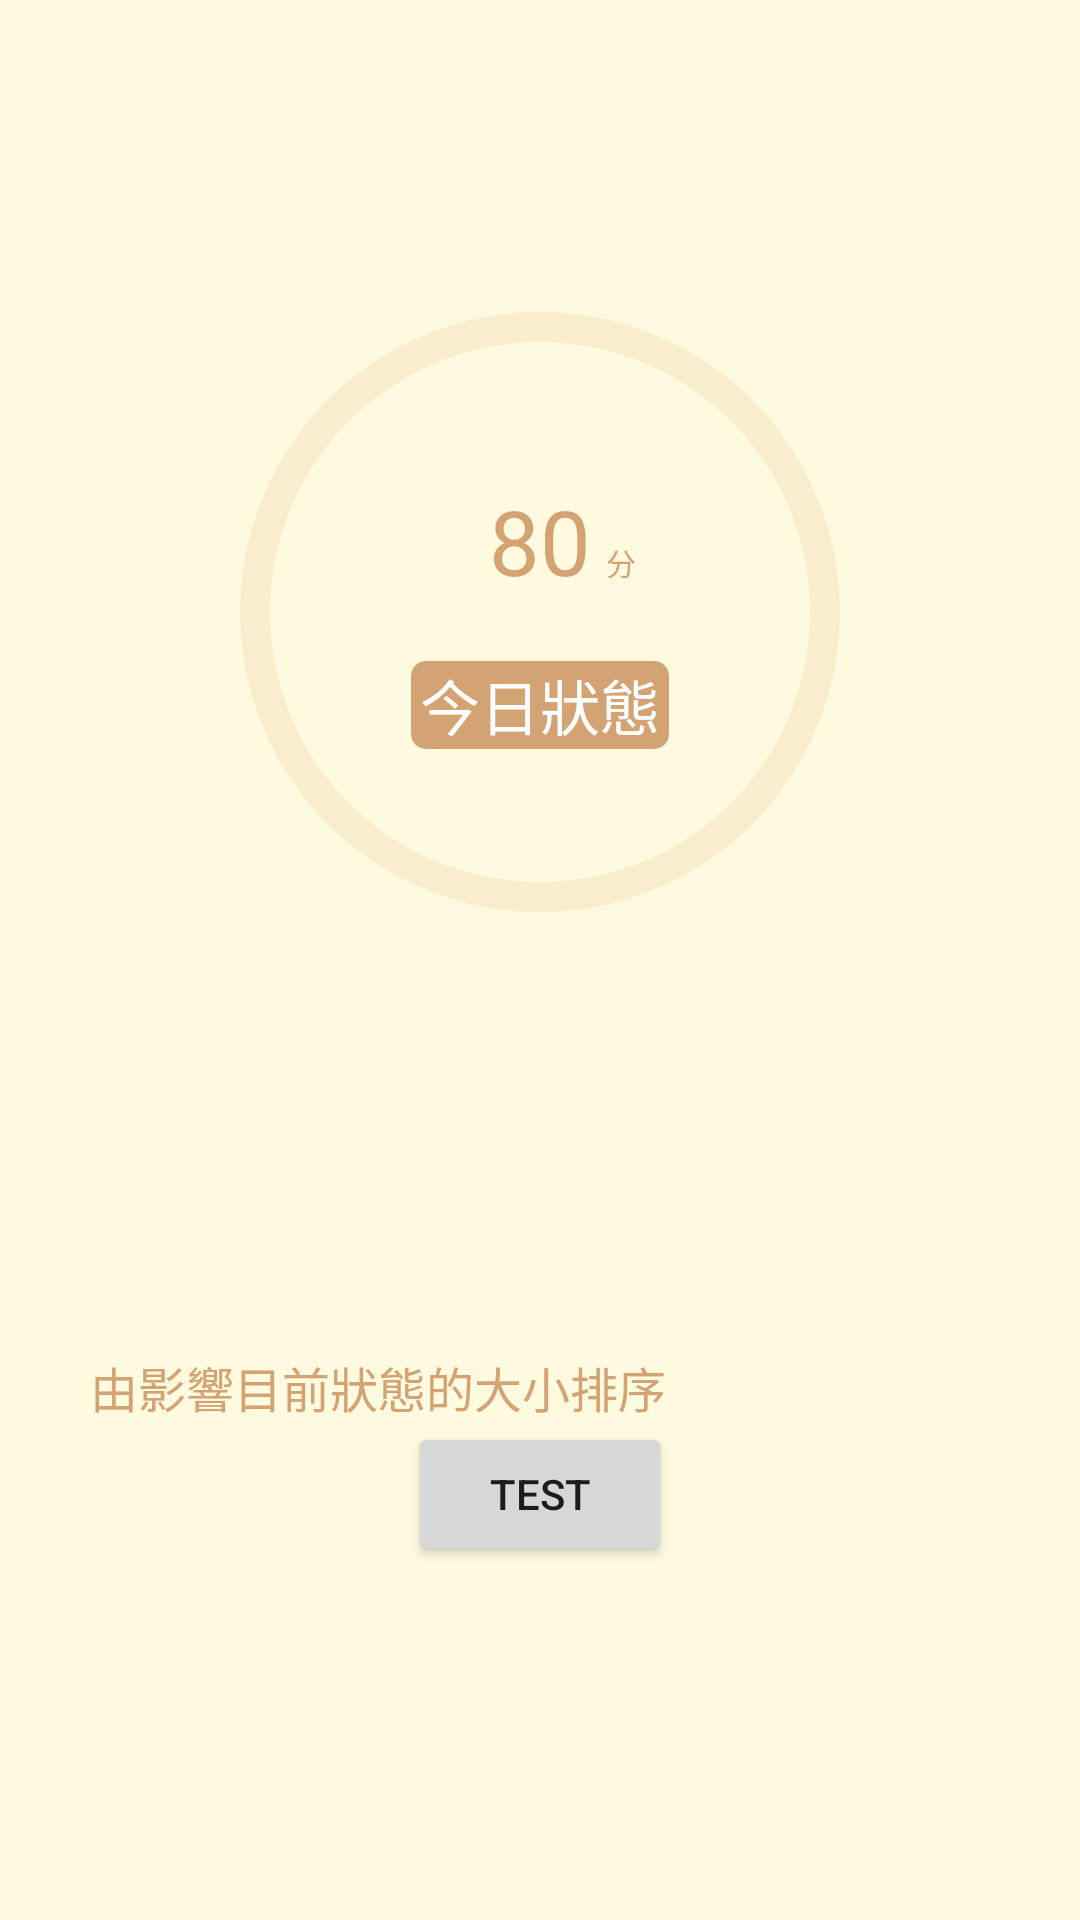

The Android layout XML behind this screen, and the referenced resources:
<!-- AndroidManifest.xml: application theme Theme.Material3.Light.NoActionBar -->
<!-- res/layout/fragment_main.xml -->
<?xml version="1.0" encoding="utf-8"?>
<androidx.constraintlayout.widget.ConstraintLayout xmlns:android="http://schemas.android.com/apk/res/android"
    xmlns:app="http://schemas.android.com/apk/res-auto"
    xmlns:tools="http://schemas.android.com/tools"
    android:layout_width="match_parent"
    android:layout_height="match_parent"
    android:background="@color/light_yellow"
    tools:context=".fragment.MainFragment">

    <androidx.constraintlayout.widget.Guideline
        android:id="@+id/progressGuildline"
        android:layout_width="match_parent"
        android:layout_height="match_parent"
        app:layout_constraintGuide_begin="100dp"
        android:orientation="horizontal"
        app:constraint_referenced_ids="progressBarFrameLayout,message"
        />
    <FrameLayout
        android:id="@+id/progressBarFrameLayout"
        android:layout_width="wrap_content"
        android:layout_height="wrap_content"
        app:layout_constraintTop_toBottomOf="@id/progressGuildline"
        app:layout_constraintEnd_toEndOf="parent"
        app:layout_constraintStart_toStartOf="parent"
       >

        <com.google.android.material.progressindicator.CircularProgressIndicator
            android:layout_width="match_parent"
            android:layout_height="match_parent"
            android:progress="@string/defaultNumber"
            app:indicatorColor="@color/dark_brown"
            app:indicatorSize="200dp"
            app:trackThickness="10dp"
            app:trackColor="@color/light_brown"
             />
    </FrameLayout>
    <TextView
        android:id="@+id/message"
        android:layout_width="wrap_content"
        android:layout_height="wrap_content"
        android:layout_marginTop="60dp"
        android:gravity="center"
        android:text="@string/defaultNumber"
        android:textColor="@color/dark_brown"
        android:textSize="30sp"
        app:layout_constraintEnd_toEndOf="parent"
        app:layout_constraintStart_toStartOf="parent"
        app:layout_constraintTop_toBottomOf="@id/progressGuildline" />

    <TextView
        android:id="@+id/unitTextView"
        android:layout_width="wrap_content"
        android:layout_height="wrap_content"
        android:layout_marginTop="80dp"
        android:layout_marginStart="5dp"
        android:gravity="center"
        android:text="@string/defaultNumberUnit"
        android:textColor="@color/dark_brown"
        android:textSize="10sp"
        app:layout_constraintStart_toEndOf="@id/message"
        app:layout_constraintTop_toBottomOf="@id/progressGuildline" />

    <TextView
        android:id="@+id/messageStatus"
        android:layout_width="wrap_content"
        android:layout_height="wrap_content"
        android:layout_marginTop="20dp"
        android:background="@drawable/round_rect"
        android:gravity="center"
        android:text="@string/statusScore"
        android:textColor="@color/white"
        android:textSize="20sp"
        app:layout_constraintEnd_toEndOf="parent"
        app:layout_constraintStart_toStartOf="parent"
        app:layout_constraintTop_toBottomOf="@id/message" />
    <TextView
        android:id="@+id/titleTextview"
        android:layout_width="wrap_content"
        android:layout_height="wrap_content"
        android:layout_marginTop="20dp"
        android:gravity="left"
        android:text="@string/rankTitle"
        android:textColor="@color/dark_brown"
        android:textSize="16sp"
        app:layout_constraintStart_toStartOf="@id/rankList"
        app:layout_constraintBottom_toTopOf="@id/rankList" />

    <androidx.recyclerview.widget.RecyclerView
        android:id="@+id/rankList"
        android:layout_width="match_parent"
        android:layout_height="wrap_content"
        android:layout_marginVertical="50dp"
        android:layout_marginHorizontal="30dp"
        app:layout_constraintStart_toStartOf="parent"
        app:layout_constraintEnd_toEndOf="parent"
        app:layout_constraintTop_toBottomOf="@id/progressBarFrameLayout"
        app:layout_constraintBottom_toBottomOf="parent"/>
<Button
    android:id="@+id/button"
    android:text="test"
    android:layout_width="wrap_content"
    android:layout_height="wrap_content"
    app:layout_constraintStart_toStartOf="parent"
    app:layout_constraintEnd_toEndOf="parent"
    app:layout_constraintTop_toBottomOf="@id/rankList"
    />
</androidx.constraintlayout.widget.ConstraintLayout>
<!-- resources referenced by this layout -->
<resources>
  <color name="dark_brown">#FFD4A373</color>
  <color name="light_brown">#FFFAEDCD</color>
  <color name="light_yellow">#FFFEFAE0</color>
  <color name="white">#FFFFFFFF</color>
  <!-- drawable round_rect (drawable) -->
  <?xml version="1.0" encoding="utf-8"?>
  <shape xmlns:android="http://schemas.android.com/apk/res/android"
      android:shape="rectangle">
      <solid android:color="@color/dark_brown"/>
      <corners android:radius="5dp"/>
      <padding android:left="3dp" android:right="3dp"/>
  </shape>
  <string name="defaultNumber">80</string>
  <string name="defaultNumberUnit">分</string>
  <string name="rankTitle">由影響目前狀態的大小排序</string>
  <string name="statusScore">今日狀態</string>
</resources>
